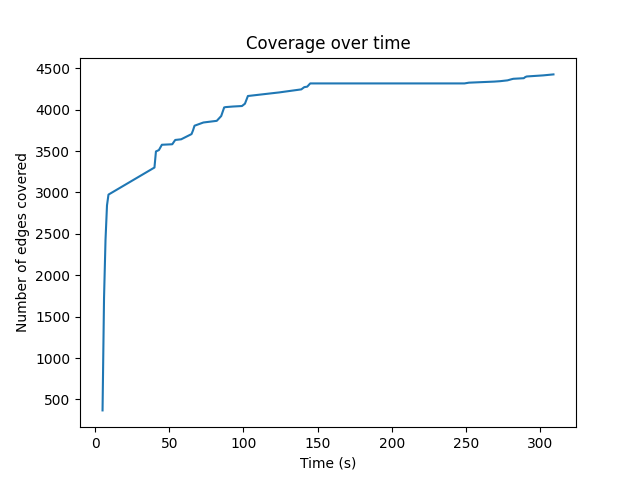

Source data for this figure (header and first rows):
5, 367
6, 1721
7, 2428
8, 2844
9, 2974
40, 3301
41, 3495
43, 3512
45, 3576
52, 3582
54, 3634
58, 3642
65, 3705
66, 3750
67, 3806
73, 3845
82, 3865
85, 3923
87, 4027
88, 4031
93, 4038
99, 4044
101, 4072
103, 4165
122, 4204
124, 4208
128, 4218
139, 4245
141, 4272
143, 4278
145, 4317
249, 4317
252, 4326
269, 4339
273, 4344
275, 4348
278, 4354
281, 4369
282, 4373
289, 4380
290, 4394
291, 4401
302, 4414
309, 4426
